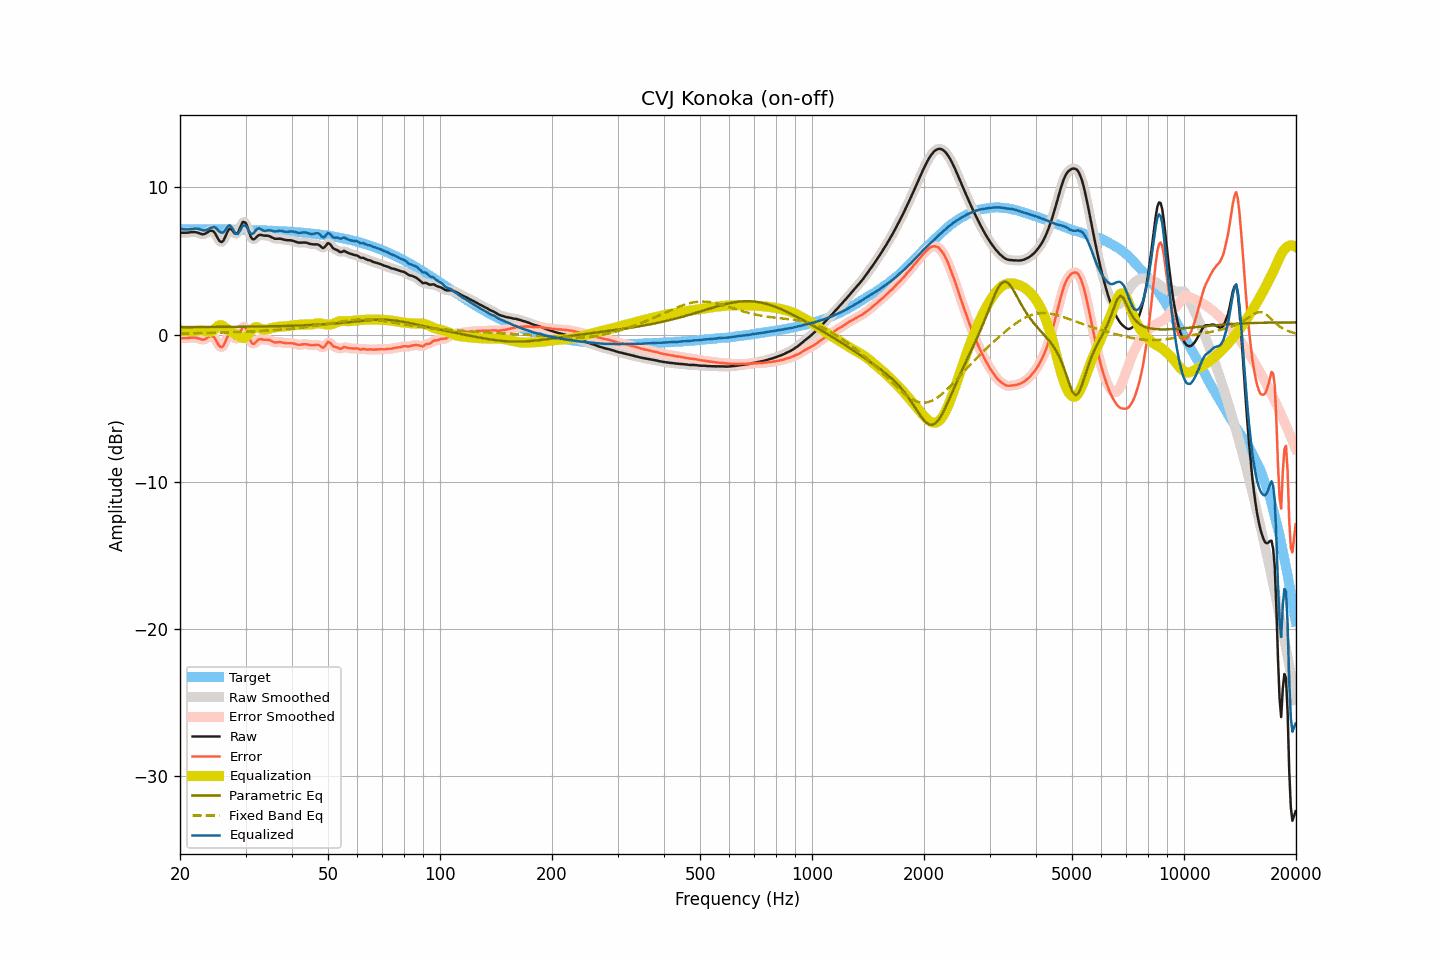

The file beside this chart, header and first rows:
frequency, raw, smoothed, error, error_smoothed, equalization, parametric_eq, fixed_band_eq, equalized_raw, equalized_smoothed, target
20.00, 6.93, 6.93, -0.24, -0.24, 0.28, 0.50, 0.07, 7.20, 7.20, 7.17
20.20, 6.92, 6.92, -0.25, -0.25, 0.26, 0.50, 0.07, 7.17, 7.17, 7.17
20.40, 6.92, 6.91, -0.25, -0.25, 0.24, 0.50, 0.08, 7.16, 7.16, 7.17
20.61, 6.92, 6.91, -0.25, -0.25, 0.23, 0.50, 0.08, 7.14, 7.14, 7.17
20.81, 6.92, 6.92, -0.25, -0.25, 0.22, 0.50, 0.08, 7.14, 7.14, 7.17
21.02, 6.93, 6.93, -0.24, -0.24, 0.22, 0.51, 0.08, 7.14, 7.14, 7.16
21.23, 6.94, 6.94, -0.23, -0.23, 0.21, 0.51, 0.08, 7.15, 7.15, 7.16
21.44, 6.96, 6.95, -0.21, -0.21, 0.22, 0.51, 0.09, 7.17, 7.17, 7.16
21.66, 6.96, 6.96, -0.21, -0.20, 0.22, 0.51, 0.09, 7.18, 7.18, 7.16
21.87, 6.97, 6.96, -0.20, -0.20, 0.23, 0.51, 0.09, 7.20, 7.19, 7.16
22.09, 6.95, 6.94, -0.21, -0.22, 0.25, 0.51, 0.09, 7.19, 7.19, 7.16
22.31, 6.92, 6.92, -0.24, -0.24, 0.27, 0.51, 0.09, 7.18, 7.18, 7.16
22.54, 6.88, 6.87, -0.28, -0.29, 0.29, 0.51, 0.10, 7.16, 7.16, 7.16
22.76, 6.84, 6.84, -0.32, -0.32, 0.29, 0.51, 0.10, 7.13, 7.13, 7.16
22.99, 6.81, 6.82, -0.35, -0.34, 0.28, 0.51, 0.10, 7.09, 7.10, 7.16
23.22, 6.83, 6.83, -0.33, -0.33, 0.26, 0.51, 0.10, 7.08, 7.09, 7.16
23.45, 6.87, 6.87, -0.29, -0.28, 0.22, 0.51, 0.11, 7.09, 7.10, 7.15
23.69, 6.93, 6.94, -0.22, -0.21, 0.19, 0.51, 0.11, 7.13, 7.13, 7.15
23.92, 7.01, 7.00, -0.15, -0.15, 0.17, 0.51, 0.11, 7.18, 7.18, 7.15
24.16, 7.06, 7.05, -0.10, -0.10, 0.18, 0.51, 0.12, 7.24, 7.23, 7.15
24.40, 7.05, 7.05, -0.11, -0.10, 0.23, 0.51, 0.12, 7.28, 7.28, 7.15
24.65, 6.99, 6.97, -0.16, -0.18, 0.31, 0.51, 0.12, 7.30, 7.29, 7.15
24.89, 6.84, 6.83, -0.31, -0.32, 0.42, 0.52, 0.12, 7.26, 7.25, 7.15
25.14, 6.64, 6.64, -0.50, -0.51, 0.52, 0.52, 0.13, 7.17, 7.16, 7.15
25.39, 6.43, 6.45, -0.71, -0.69, 0.60, 0.52, 0.13, 7.04, 7.05, 7.15
25.65, 6.32, 6.32, -0.83, -0.82, 0.64, 0.52, 0.13, 6.96, 6.96, 7.14
25.91, 6.29, 6.30, -0.86, -0.84, 0.63, 0.52, 0.14, 6.91, 6.93, 7.14
26.16, 6.38, 6.40, -0.76, -0.74, 0.57, 0.52, 0.14, 6.95, 6.97, 7.14
26.43, 6.60, 6.61, -0.54, -0.53, 0.48, 0.52, 0.14, 7.08, 7.09, 7.14
26.69, 6.86, 6.86, -0.28, -0.28, 0.38, 0.52, 0.15, 7.24, 7.24, 7.14
26.96, 7.08, 7.06, -0.05, -0.07, 0.30, 0.52, 0.15, 7.38, 7.36, 7.14
27.23, 7.19, 7.16, 0.06, 0.03, 0.22, 0.52, 0.15, 7.42, 7.39, 7.13
27.50, 7.15, 7.13, 0.01, -0.00, 0.17, 0.52, 0.16, 7.31, 7.30, 7.13
27.77, 7.01, 7.01, -0.12, -0.12, 0.12, 0.52, 0.16, 7.13, 7.13, 7.13
28.05, 6.87, 6.89, -0.26, -0.24, 0.06, 0.53, 0.17, 6.93, 6.95, 7.13
28.33, 6.84, 6.85, -0.29, -0.27, 0.00, 0.53, 0.17, 6.84, 6.85, 7.13
28.62, 6.90, 6.94, -0.22, -0.19, -0.07, 0.53, 0.17, 6.83, 6.87, 7.12
28.90, 7.15, 7.16, 0.03, 0.04, -0.14, 0.53, 0.18, 7.00, 7.01, 7.12
29.19, 7.40, 7.40, 0.28, 0.28, -0.21, 0.53, 0.18, 7.19, 7.19, 7.12
29.48, 7.65, 7.59, 0.53, 0.48, -0.24, 0.53, 0.19, 7.40, 7.35, 7.12
29.78, 7.64, 7.65, 0.52, 0.53, -0.23, 0.53, 0.19, 7.40, 7.41, 7.11
30.08, 7.56, 7.53, 0.45, 0.42, -0.17, 0.53, 0.20, 7.38, 7.35, 7.11
30.38, 7.29, 7.27, 0.18, 0.16, -0.07, 0.54, 0.20, 7.22, 7.20, 7.11
30.68, 6.94, 6.96, -0.17, -0.15, 0.07, 0.54, 0.21, 7.00, 7.03, 7.11
30.99, 6.65, 6.67, -0.45, -0.43, 0.22, 0.54, 0.21, 6.86, 6.89, 7.10
31.30, 6.49, 6.51, -0.61, -0.59, 0.35, 0.54, 0.22, 6.84, 6.86, 7.10
31.61, 6.47, 6.48, -0.63, -0.62, 0.45, 0.54, 0.22, 6.92, 6.93, 7.10
31.93, 6.55, 6.55, -0.54, -0.54, 0.50, 0.54, 0.23, 7.06, 7.05, 7.09
32.24, 6.67, 6.66, -0.42, -0.43, 0.50, 0.54, 0.23, 7.17, 7.16, 7.09
32.57, 6.76, 6.74, -0.33, -0.35, 0.46, 0.55, 0.24, 7.22, 7.20, 7.09
32.89, 6.78, 6.77, -0.31, -0.31, 0.41, 0.55, 0.24, 7.18, 7.18, 7.08
33.22, 6.76, 6.76, -0.32, -0.32, 0.36, 0.55, 0.25, 7.11, 7.12, 7.08
33.55, 6.73, 6.74, -0.35, -0.34, 0.33, 0.55, 0.25, 7.05, 7.06, 7.08
33.89, 6.72, 6.72, -0.36, -0.35, 0.33, 0.55, 0.26, 7.04, 7.05, 7.07
34.23, 6.72, 6.71, -0.35, -0.35, 0.35, 0.55, 0.27, 7.07, 7.06, 7.07
34.57, 6.71, 6.70, -0.36, -0.37, 0.38, 0.56, 0.27, 7.09, 7.08, 7.06
34.92, 6.67, 6.66, -0.39, -0.40, 0.42, 0.56, 0.28, 7.08, 7.08, 7.06
35.27, 6.61, 6.61, -0.45, -0.44, 0.44, 0.56, 0.29, 7.05, 7.05, 7.05
35.62, 6.56, 6.56, -0.49, -0.49, 0.47, 0.56, 0.29, 7.02, 7.02, 7.05
35.97, 6.51, 6.52, -0.54, -0.52, 0.49, 0.57, 0.30, 6.99, 7.01, 7.04
... 635 more rows
